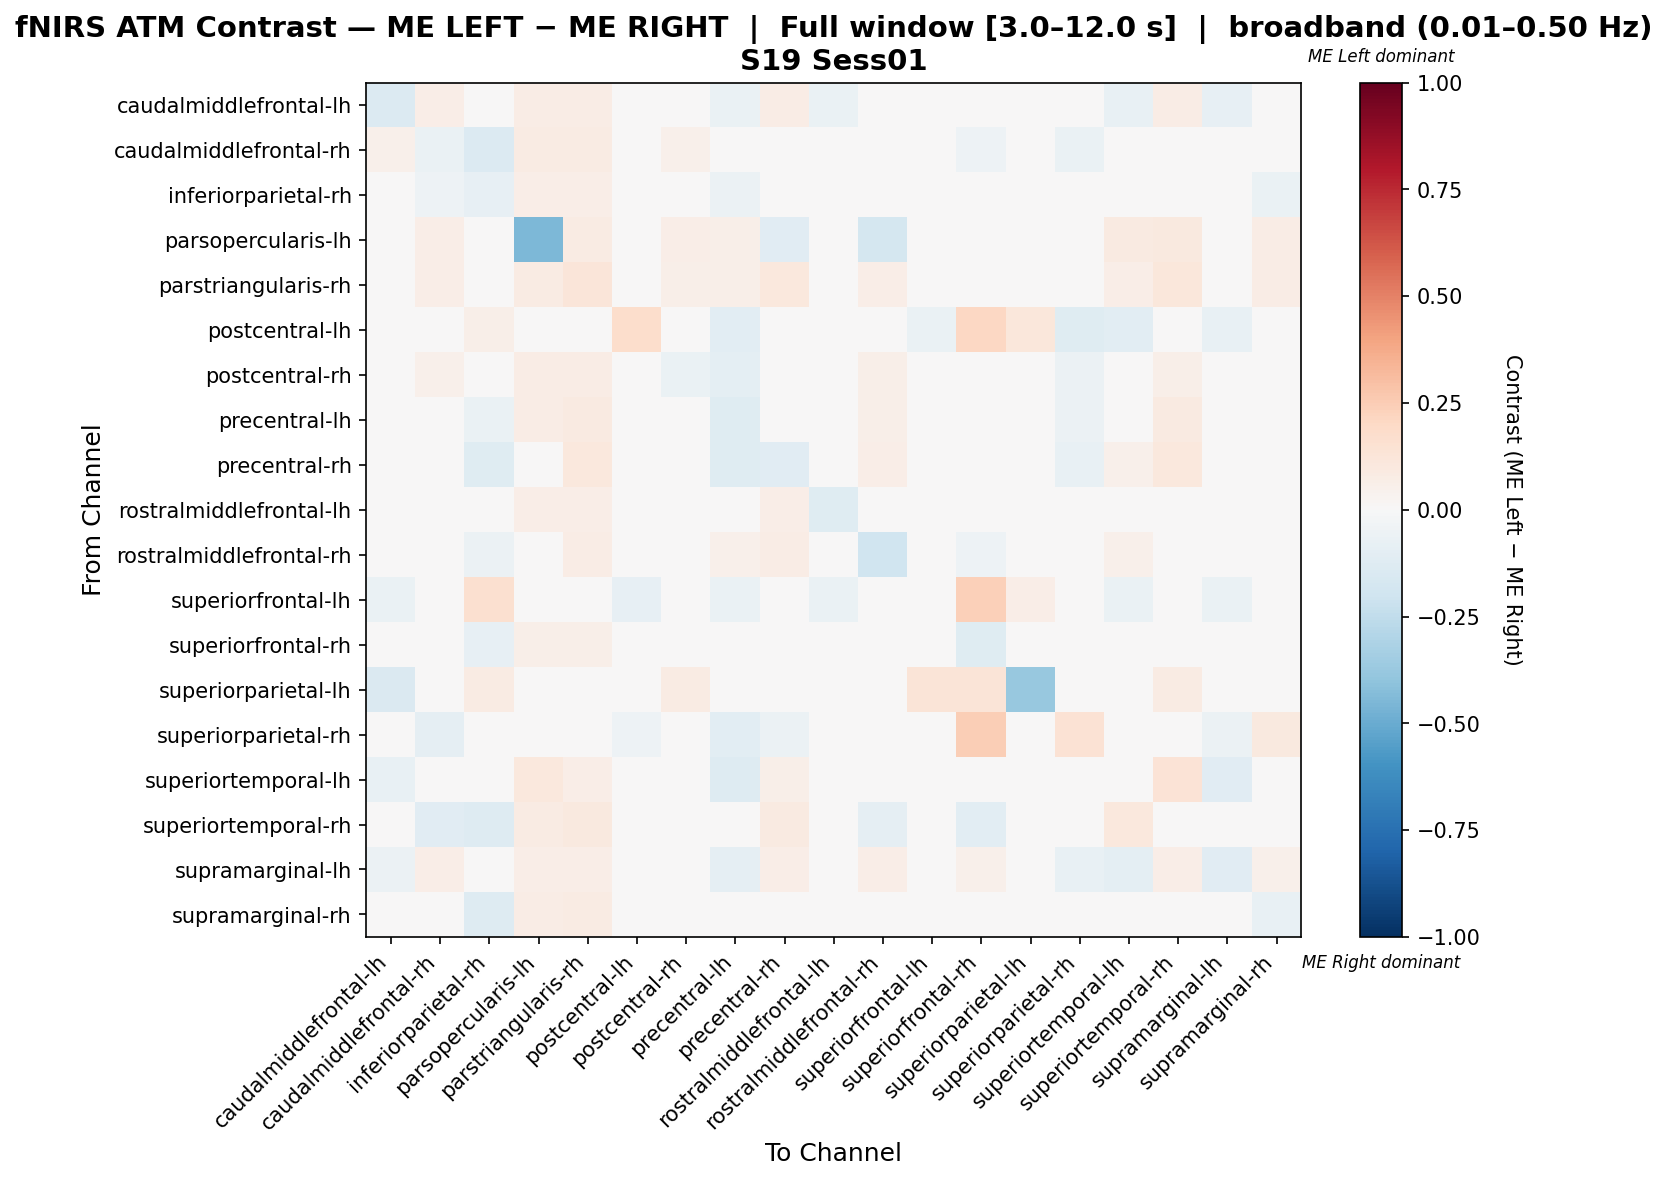

The file beside this chart, header and first rows:
, caudalmiddlefrontal-lh, caudalmiddlefrontal-rh, inferiorparietal-rh, parsopercularis-lh, parstriangularis-rh, postcentral-lh, postcentral-rh, precentral-lh, precentral-rh, rostralmiddlefrontal-lh, rostralmiddlefrontal-rh, superiorfrontal-lh, superiorfrontal-rh, superiorparietal-lh, superiorparietal-rh, superiortemporal-lh, superiortemporal-rh, supramarginal-lh, supramarginal-rh
caudalmiddlefrontal-lh, -0.1378, 0.07011, 0.01845, 0.0738, 0.0738, -0.01389, 0.0113, -0.06509, 0.0738, -0.06509, 0.03539, -0.04167, 0.04428, -0.02778, -0.006944, -0.07203, 0.0738, -0.08354, 0.03908
caudalmiddlefrontal-rh, 0.05076, -0.06547, -0.1397, 0.08122, 0.08122, 0.0, 0.05139, 0.0133, 0.04122, 0.007585, -0.01846, 0.0, -0.054, 0.0, -0.06857, 0.04759, -0.03878, 0.04061, -0.02989
inferiorparietal-rh, 0.02811, -0.05158, -0.07829, 0.06827, 0.06827, 0.004016, 0.01931, -0.05803, -0.01412, -0.00185, 0.004603, 0.03213, -0.001805, 0.0241, -0.04359, 0.02437, 0.01372, 0.02811, -0.06575
parsopercularis-lh, 0.04338, 0.06941, 0.03688, -0.4482, 0.08243, 0.0, 0.06291, 0.0564, -0.1127, 0.04555, -0.1767, 0.0, 0.03688, 0.0, 0.0, 0.09111, 0.09978, 0.03471, 0.07809
parstriangularis-rh, 0.04237, 0.0678, 0.03602, 0.08051, 0.1186, 0.0, 0.06144, 0.0572, 0.1038, 0.04449, 0.06568, 0.0, 0.03602, 0.0, 0.0, 0.06356, 0.1123, 0.0339, 0.07627
postcentral-lh, 0.0, 0.0, 0.05556, 0.0, 0.0, 0.1719, 0.008681, -0.1094, 0.0, -0.01562, -0.04688, -0.06944, 0.2066, 0.1111, -0.125, -0.1094, 0.0, -0.07812, 0.0
postcentral-rh, 0.008468, 0.05174, -0.03383, 0.07417, 0.07417, -0.02793, -0.06331, -0.09716, 0.007096, -0.007267, 0.05784, -0.02636, -0.007267, 0.01023, -0.05488, -0.005692, 0.06197, -0.02104, -0.0009669
precentral-lh, 0.0003002, 0.03721, -0.06456, 0.07668, 0.08626, -0.02349, -0.01025, -0.1216, -0.01089, 0.01021, 0.0607, -0.02013, -0.00193, 0.0, -0.0604, -0.01441, 0.08626, -0.02926, -0.0006647
precentral-rh, 0.04367, 0.02471, -0.1177, 0.03136, 0.107, 0.0, -0.001197, -0.1217, -0.1146, 0.04585, 0.06769, 0.0, -0.0403, 0.0, -0.07742, 0.05468, 0.107, 0.03493, -0.04398
rostralmiddlefrontal-lh, -0.04409, 0.02506, -0.02084, 0.06885, 0.06885, -0.01596, -0.0002965, -0.01625, 0.06885, -0.1226, 0.007133, -0.03191, 0.00211, 0.0, -0.01064, -0.01625, 0.03162, -0.03593, 0.04226
rostralmiddlefrontal-rh, 0.008442, -0.02513, -0.05953, 0.02966, 0.07617, -0.01744, 0.0489, 0.0516, 0.07617, -0.0343, -0.2012, 0.0, -0.05125, 0.0, 0.0, 0.0516, -0.02267, 0.03931, 0.02966
superiorfrontal-lh, -0.06452, 0.0, 0.1587, 0.0, 0.0, -0.0809, -0.0169, -0.06452, 0.0, -0.06452, 0.0, -0.006144, 0.2381, 0.06349, -0.02253, -0.06452, 0.0, -0.06452, -0.01126
superiorfrontal-rh, 0.04545, -0.0465, -0.0804, 0.05519, 0.05519, 0.01948, 0.01409, -0.02234, -0.0126, 0.0002568, -0.0239, 0.04545, -0.1179, 0.01299, -0.01273, 0.04545, -0.02955, 0.04545, 0.006879
superiorparietal-lh, -0.1471, 0.0, 0.07895, 0.0, 0.0, 0.02632, 0.07895, 0.0, 0.0, 0.0, 0.02632, 0.1316, 0.1316, -0.3762, 0.0, -0.02941, 0.07895, 0.0, 0.0
superiorparietal-rh, 0.0, -0.09036, -0.02957, 0.0, 0.0, -0.05422, -0.0241, -0.1024, -0.06024, 0.0, -0.01205, 0.01241, 0.2486, 0.0, 0.147, -0.04217, -0.03012, -0.06024, 0.09748
superiortemporal-lh, -0.07226, 0.04151, 0.006512, 0.1025, 0.07, -0.04192, -0.01087, -0.1266, 0.05901, -0.04581, 0.0475, -0.03593, 0.03, 0.0, -0.03593, -0.03958, 0.1375, -0.1122, 0.02657
superiortemporal-rh, 0.0369, -0.1105, -0.1307, 0.08487, 0.0941, 0.0, 0.02808, 0.04982, 0.09041, -0.02905, -0.08687, 0.0, -0.1042, 0.009225, -0.02542, 0.1052, -0.01451, 0.02952, -0.0268
supramarginal-lh, -0.05691, 0.06809, 0.02128, 0.06809, 0.06809, -0.04375, 0.01636, -0.08816, 0.06809, -0.03191, 0.06809, -0.0375, 0.05106, 0.0, -0.075, -0.1007, 0.06809, -0.1172, 0.05386
supramarginal-rh, 0.02312, -0.01824, -0.1313, 0.07675, 0.08126, 0.0, 0.01733, -0.04037, 0.006374, 0.02538, 0.02141, -0.02203, -0.009755, 0.0, -0.04372, 0.03892, 0.024, 0.02312, -0.07226
